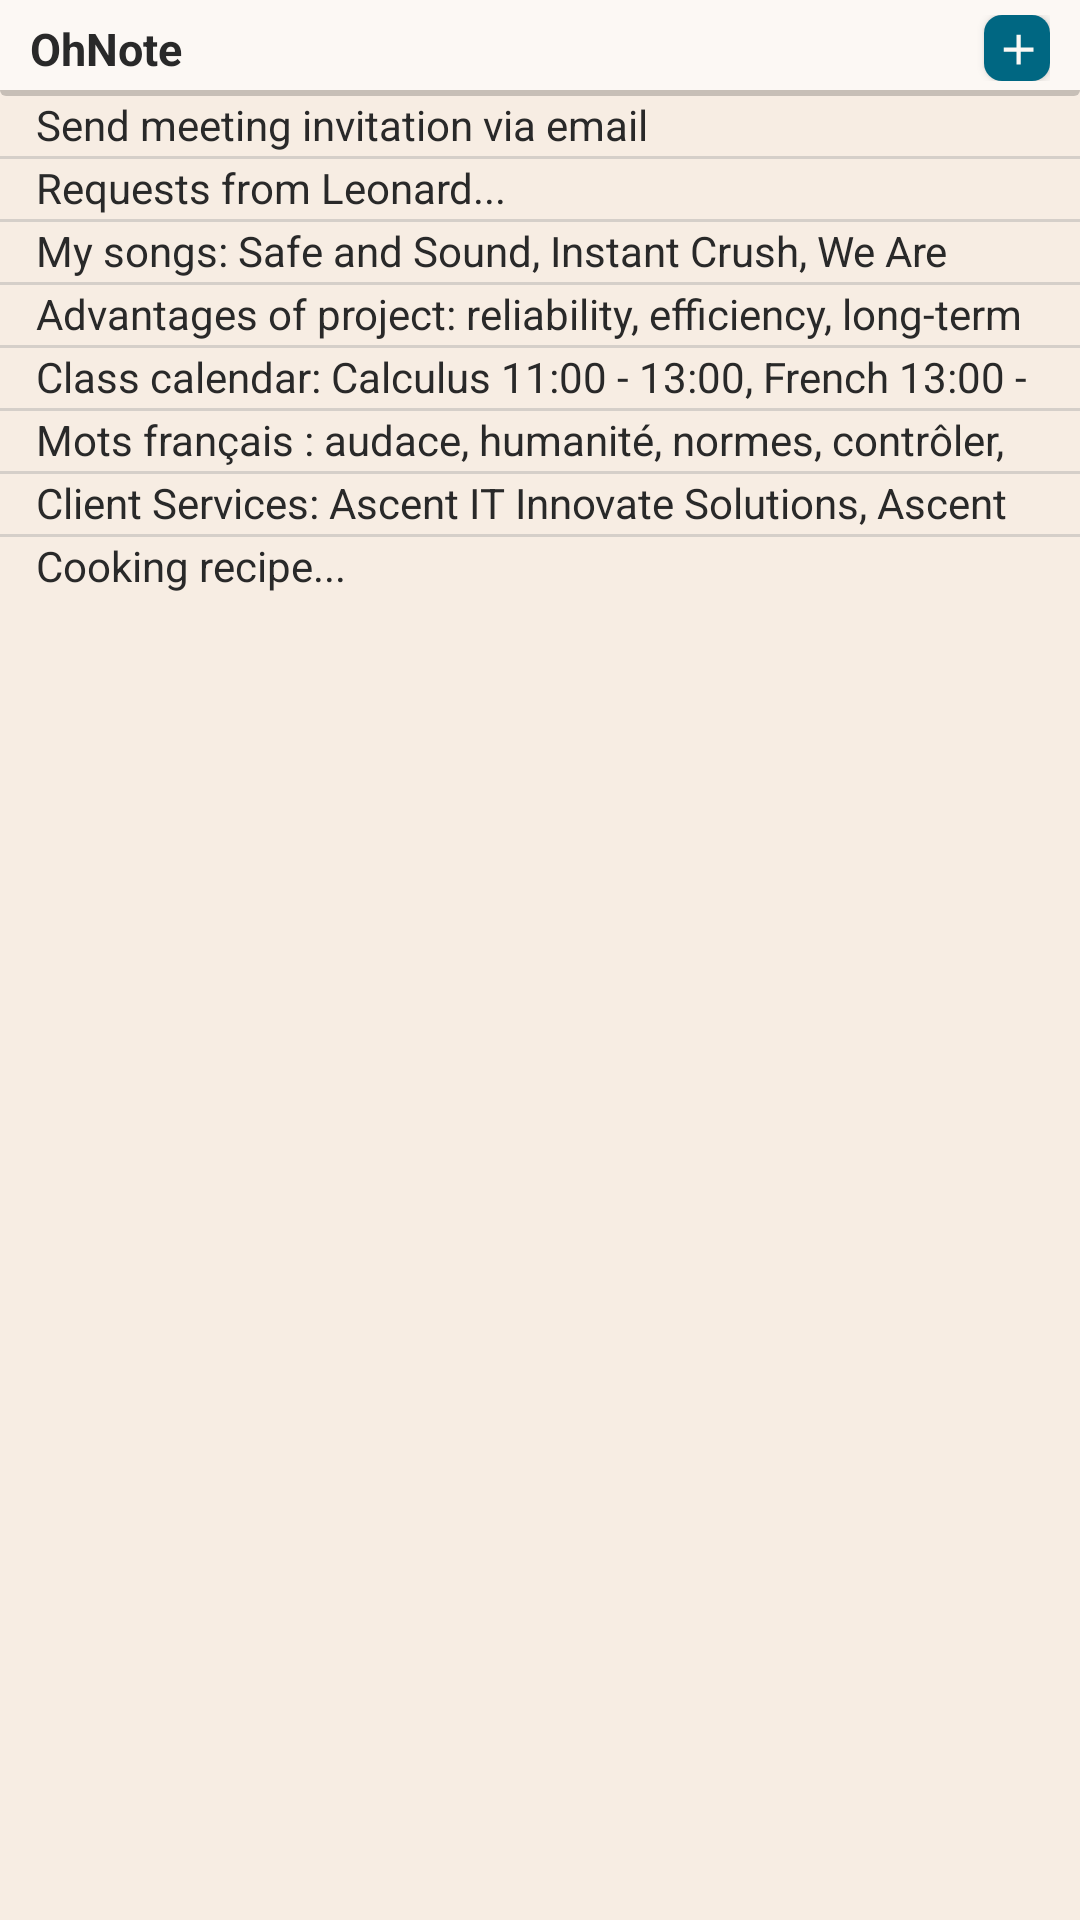

The Android layout XML behind this screen, and the referenced resources:
<!-- AndroidManifest.xml: fallback theme Theme.MaterialComponents.DayNight.NoActionBar -->
<!-- res/layout/ohnote_widget_preview_layout.xml -->
<RelativeLayout xmlns:android="http://schemas.android.com/apk/res/android"
    android:id="@+id/widgetRoot"
    android:layout_width="match_parent"
    android:layout_height="match_parent"
    android:theme="@style/Theme.Android.AppWidgetContainer"
    style="@style/Widget.Android.AppWidget.Container">

    <LinearLayout
        android:orientation="vertical"
        android:layout_width="match_parent"
        android:layout_height="match_parent">

        <RelativeLayout
            android:paddingTop="5dp"
            android:paddingBottom="5dp"
            android:paddingLeft="10dp"
            android:paddingRight="10dp"
            android:background="@drawable/app_widget_header_background"
            android:layout_width="match_parent"
            android:layout_height="wrap_content">

            <TextView
                android:id="@+id/titleTextView"
                android:maxLines="1"
                android:layout_marginTop="1dp"
                android:gravity="center_vertical"
                android:layout_width="match_parent"
                android:layout_height="wrap_content"
                android:text="OhNote"
                android:textColor="@color/widget_text"
                android:textSize="15sp"
                android:textStyle="bold"/>
                
            <Button
                android:id="@+id/addNoteButton"
                android:layout_width="22dp"
                android:layout_height="22dp"
                android:minHeight="5dp"
                android:paddingLeft="3dp"
                android:paddingTop="1dp"
                android:layout_alignParentRight="true"
                android:drawableLeft="@drawable/app_widget_add_icon"
                android:drawablePadding="0dp"
                android:background="@drawable/app_widget_button_add" />
        </RelativeLayout>
        
        <LinearLayout
            android:layout_width="match_parent"
            android:layout_height="wrap_content"
            android:orientation="vertical">
            
            <TextView
                android:text="Send meeting invitation via email"
                android:layout_width="match_parent"
                android:layout_height="20dp"
                android:layout_gravity="center"
                android:gravity="top"
                android:paddingLeft="12dp"
                android:paddingRight="12dp"
                android:maxLines="1"
                android:textSize="14sp"
                android:textColor="@color/widget_text"
                android:background="?android:attr/selectableItemBackground" />
            
            <TextView
                android:layout_width="match_parent"
                android:layout_height="1dp"
                android:background="@color/widget_divider" />

            <TextView
                android:text="Requests from Leonard..."
                android:layout_width="match_parent"
                android:layout_height="20dp"
                android:layout_gravity="center"
                android:gravity="top"
                android:paddingLeft="12dp"
                android:paddingRight="12dp"
                android:maxLines="1"
                android:textSize="14sp"
                android:textColor="@color/widget_text"
                android:background="?android:attr/selectableItemBackground" />
            
            <TextView
                android:layout_width="match_parent"
                android:layout_height="1dp"
                android:background="@color/widget_divider" />

            <TextView
                android:text="My songs: Safe and Sound, Instant Crush, We Are Young, Animals"
                android:layout_width="match_parent"
                android:layout_height="20dp"
                android:layout_gravity="center"
                android:gravity="top"
                android:paddingLeft="12dp"
                android:paddingRight="12dp"
                android:maxLines="1"
                android:textSize="14sp"
                android:textColor="@color/widget_text"
                android:background="?android:attr/selectableItemBackground" />
            
            <TextView
                android:layout_width="match_parent"
                android:layout_height="1dp"
                android:background="@color/widget_divider" />

            <TextView
                android:text="Advantages of project: reliability, efficiency, long-term"
                android:layout_width="match_parent"
                android:layout_height="20dp"
                android:layout_gravity="center"
                android:gravity="top"
                android:paddingLeft="12dp"
                android:paddingRight="12dp"
                android:maxLines="1"
                android:textSize="14sp"
                android:textColor="@color/widget_text"
                android:background="?android:attr/selectableItemBackground" />
            
            <TextView
                android:layout_width="match_parent"
                android:layout_height="1dp"
                android:background="@color/widget_divider" />

            <TextView
                android:text="Class calendar: Calculus 11:00 - 13:00, French 13:00 - 15:00"
                android:layout_width="match_parent"
                android:layout_height="20dp"
                android:layout_gravity="center"
                android:gravity="top"
                android:paddingLeft="12dp"
                android:paddingRight="12dp"
                android:maxLines="1"
                android:textSize="14sp"
                android:textColor="@color/widget_text"
                android:background="?android:attr/selectableItemBackground" />

            <TextView
                android:layout_width="match_parent"
                android:layout_height="1dp"
                android:background="@color/widget_divider" />

            <TextView
                android:text="Mots français : audace, humanité, normes, contrôler, émettre, émaner"
                android:layout_width="match_parent"
                android:layout_height="20dp"
                android:layout_gravity="center"
                android:gravity="top"
                android:paddingLeft="12dp"
                android:paddingRight="12dp"
                android:maxLines="1"
                android:textSize="14sp"
                android:textColor="@color/widget_text"
                android:background="?android:attr/selectableItemBackground" />

            <TextView
                android:layout_width="match_parent"
                android:layout_height="1dp"
                android:background="@color/widget_divider" />

            <TextView
                android:text="Client Services: Ascent IT Innovate Solutions, Ascent Retained Search"
                android:layout_width="match_parent"
                android:layout_height="20dp"
                android:layout_gravity="center"
                android:gravity="top"
                android:paddingLeft="12dp"
                android:paddingRight="12dp"
                android:maxLines="1"
                android:textSize="14sp"
                android:textColor="@color/widget_text"
                android:background="?android:attr/selectableItemBackground" />

            <TextView
                android:layout_width="match_parent"
                android:layout_height="1dp"
                android:background="@color/widget_divider" />

            <TextView
                android:text="Cooking recipe..."
                android:layout_width="match_parent"
                android:layout_height="20dp"
                android:layout_gravity="center"
                android:gravity="top"
                android:paddingLeft="12dp"
                android:paddingRight="12dp"
                android:maxLines="1"
                android:textSize="14sp"
                android:textColor="@color/widget_text"
                android:background="?android:attr/selectableItemBackground" />

        </LinearLayout>
    </LinearLayout>
</RelativeLayout>
<!-- resources referenced by this layout -->
<resources>
  <color name="widget_divider">#609E9E9E</color>
  <color name="widget_text">#292929</color>
  <!-- drawable app_widget_add_icon (drawable) -->
  <vector xmlns:android="http://schemas.android.com/apk/res/android"
      android:viewportHeight="24"
      android:viewportWidth="24"
      android:height="17dp" 
      android:width="17dp"
      android:tint="@color/widget_button_text">
      <path android:fillColor="@android:color/white" 
            android:pathData="M19,13h-6v6h-2v-6H5v-2h6V5h2v6h6v2z"/>
  </vector>
  <!-- drawable app_widget_button_add (drawable) -->
  <?xml version="1.0" encoding="utf-8"?>
  <selector xmlns:android="http://schemas.android.com/apk/res/android">
      <item android:state_pressed="true">
        <shape android:shape="rectangle">
           <solid android:color="@color/widget_pressed_button"/>
           <corners android:radius="6dp" />
        </shape>
     </item>
     <item android:state_focused="true">
        <shape android:shape="rectangle">
           <solid android:color="@color/widget_button"/>
           <corners android:radius="6dp" />
        </shape>
     </item>
     <item>
        <shape android:shape="rectangle">
           <solid android:color="@color/widget_button"/>
           <corners android:radius="6dp" />
        </shape>
     </item>
  </selector>
  <!-- drawable app_widget_header_background (drawable) -->
  <?xml version="1.0" encoding="utf-8"?>
  <layer-list xmlns:android="http://schemas.android.com/apk/res/android">
     <item>
        <shape android:shape="rectangle">
           <solid android:color="#32000000"/>
           <corners android:radius="2dp" />
        </shape>
     </item>
     <item android:bottom="2dp">
        <shape android:shape="rectangle">
           <solid android:color="@color/widget_header"/>
        </shape>
     </item>
  </layer-list>
  <style name="Theme.Android.AppWidgetContainer" parent="Theme.Android.AppWidgetContainerParent">
          
          
          <item name="appWidgetPadding">0dp</item>
      </style>
  <style name="Widget.Android.AppWidget.Container" parent="android:Widget">
          <item name="android:id">@android:id/background</item>
          
          <item name="android:background">@color/widget_background</item>
          <item name="android:padding">0dp</item>
      </style>
  <color name="widget_button_text">#FCF8F4</color>
  <color name="widget_pressed_button">#58919F</color>
  <color name="widget_button">#006782</color>
  <color name="widget_header">#FCF8F4</color>
  <style name="Theme.Android.AppWidgetContainerParent" parent="@android:style/Theme.DeviceDefault">
          
          
          <item name="appWidgetRadius">16dp</item>
          
          
      </style>
  <color name="widget_background">#F7EDE3</color>
</resources>
